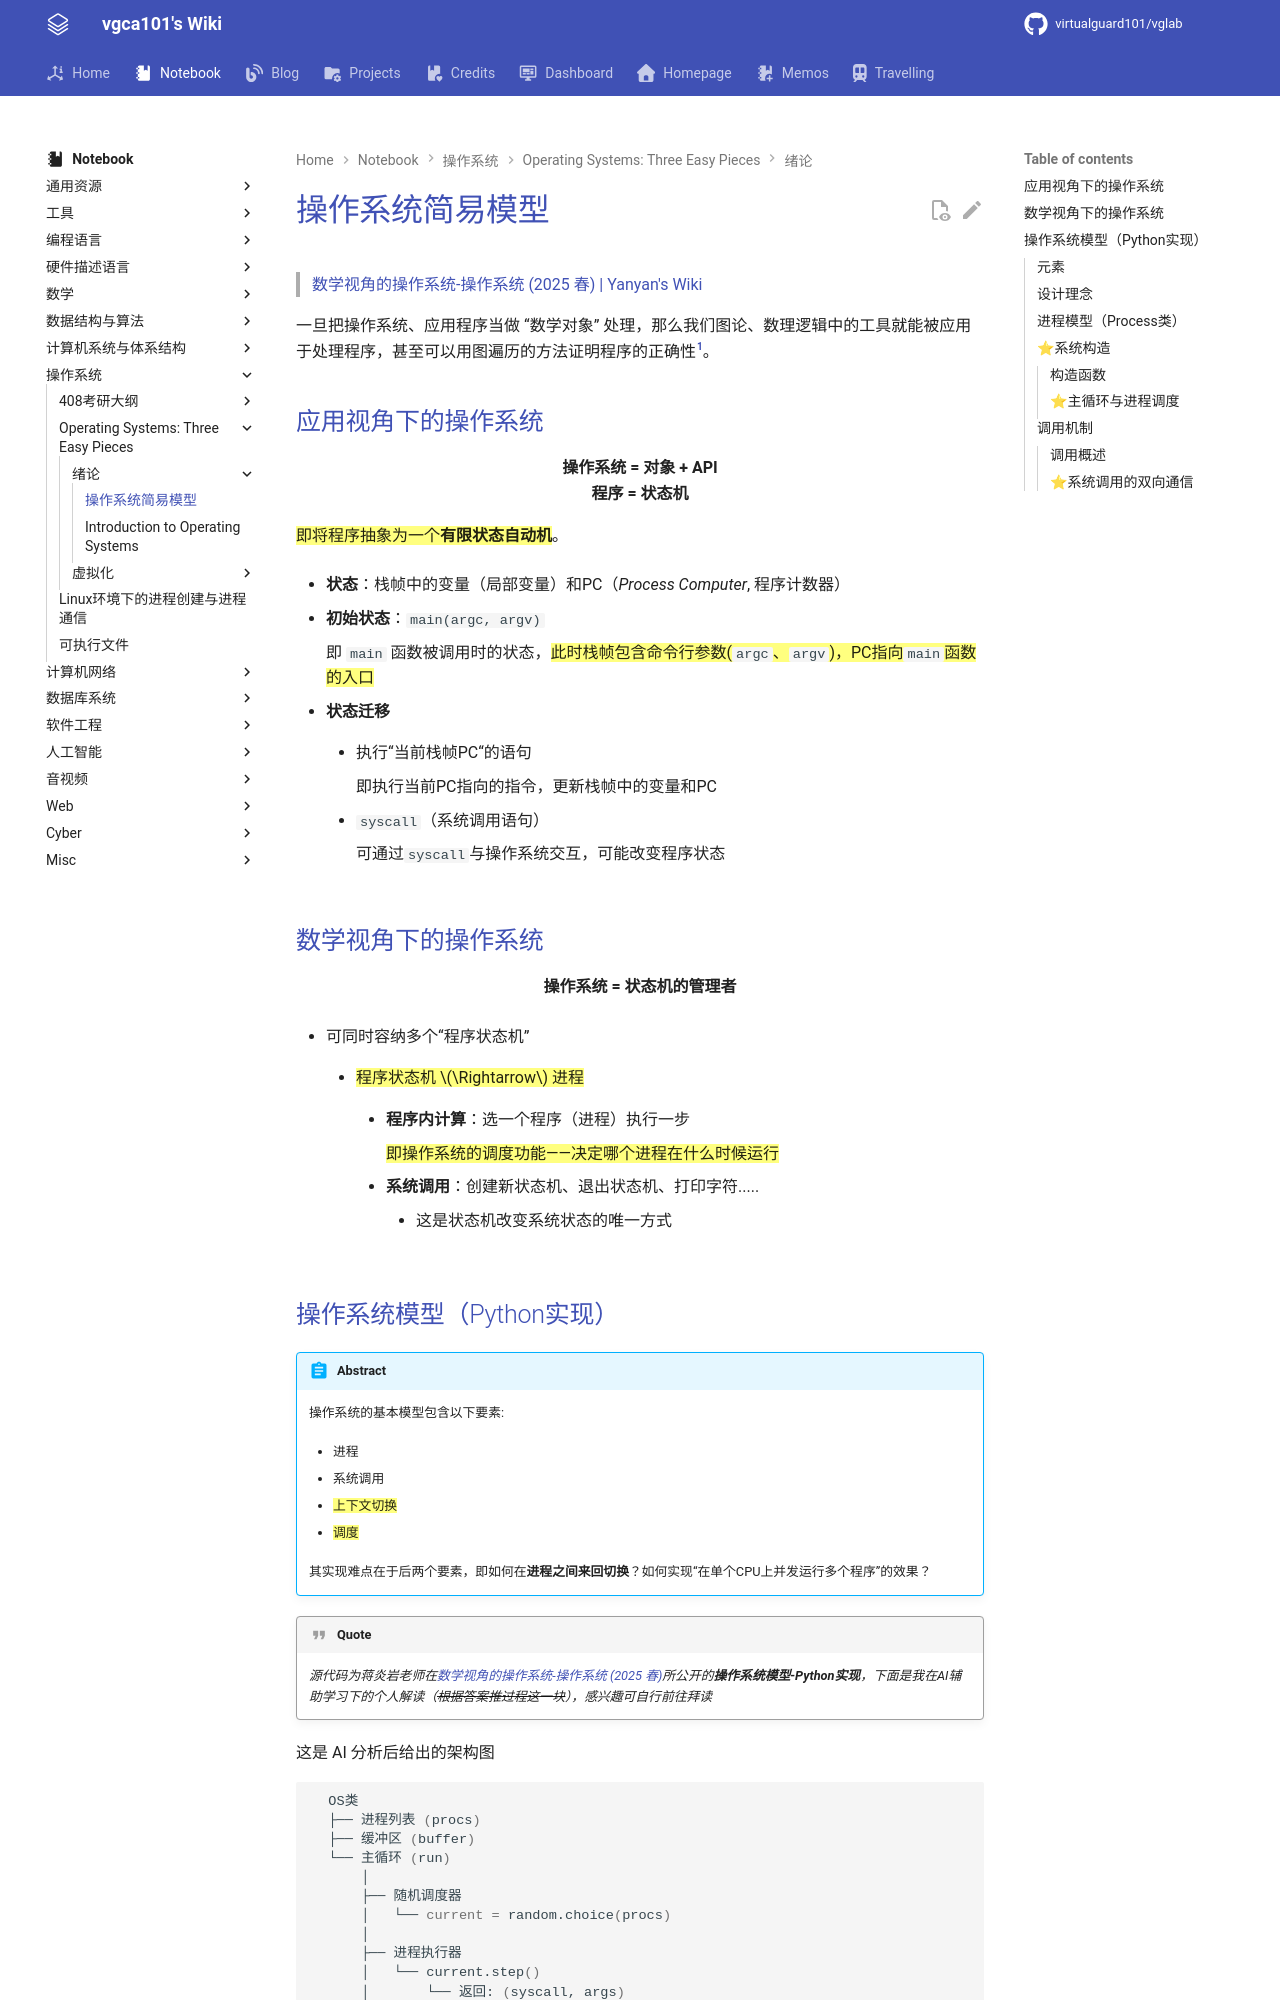

repository: virtualguard101/wiki · page: note/os/intro/操作系统简易模型/index.html · generator: mkdocs

---
date: 2025-10-13 23:03:00
title: 操作系统简易模型
permalink:
publish: true
tags:
  - 操作系统
  - OSTEP
---

# 操作系统简易模型

> [数学视角的操作系统-操作系统 (2025 春) | Yanyan's Wiki](https://jyywiki.cn/OS/2025/lect4.md)

一旦把操作系统、应用程序当做 “数学对象” 处理，那么我们图论、数理逻辑中的工具就能被应用于处理程序，甚至可以用图遍历的方法证明程序的正确性[^1]。

## 应用视角下的操作系统

<div class="text-center-container" style="text-align: center;">
    <strong>操作系统 = 对象 + API</strong>
</div>

<div class="text-center-container" style="text-align: center;">
    <strong>程序 = 状态机</strong>
</div>

==即将程序抽象为一个**有限状态自动机**==。

- **状态**：栈帧中的变量（局部变量）和PC（*Process Computer*, 程序计数器）

- **初始状态**：`main(argc, argv)`

    即 `main` 函数被调用时的状态，==此时栈帧包含命令行参数(`argc`、`argv`)，PC指向`main`函数的入口==

- **状态迁移**

    - 执行“当前栈帧PC“的语句

        即执行当前PC指向的指令，更新栈帧中的变量和PC

    - `syscall`（系统调用语句）

        可通过`syscall`与操作系统交互，可能改变程序状态

## 数学视角下的操作系统

<div class="text-center-container" style="text-align: center;">
    <strong>操作系统 = 状态机的管理者</strong>
</div>

- 可同时容纳多个“程序状态机”

    - ==程序状态机 $\Rightarrow$ 进程==

        - **程序内计算**：选一个程序（进程）执行一步

            ==即操作系统的调度功能——决定哪个进程在什么时候运行==

        - **系统调用**：创建新状态机、退出状态机、打印字符.....

            - 这是状态机改变系统状态的唯一方式

## 操作系统模型（Python实现）

!!! abstract
    操作系统的基本模型包含以下要素:

    - 进程

    - 系统调用

    - ==上下文切换==

    - ==调度==

    其实现难点在于后两个要素，即如何在**进程之间来回切换**？如何实现“在单个CPU上并发运行多个程序”的效果？

!!! quote
    *源代码为蒋炎岩老师在[数学视角的操作系统-操作系统 (2025 春)](https://jyywiki.cn/OS/2025/lect4.md)所公开的**操作系统模型-Python实现**，下面是我在AI辅助学习下的个人解读（~~根据答案推过程这一块~~），感兴趣可自行前往拜读*

这是 AI 分析后给出的架构图
```bash
  OS类
  ├── 进程列表 (procs)
  ├── 缓冲区 (buffer)
  └── 主循环 (run)
      │
      ├── 随机调度器
      │   └── current = random.choice(procs)
      │
      ├── 进程执行器
      │   └── current.step()
      │       └── 返回: (syscall, args)
      │
      └── 系统调用处理器
          ├── read: 返回随机位
          ├── write: 写入缓冲区
          └── spawn: 创建新进程

  Process类 (进程)
  ├── _func: 生成器对象 (保存状态)
  ├── retval: 系统调用返回值
  └── step(): 执行一步
      └── 通过 yield 发出系统调用

  用户代码转换
  sys_read() → yield "read", ()
  sys_write(s) → yield "write", (s)
  sys_spawn(fn, args) → yield "spawn", (fn, args)
```
